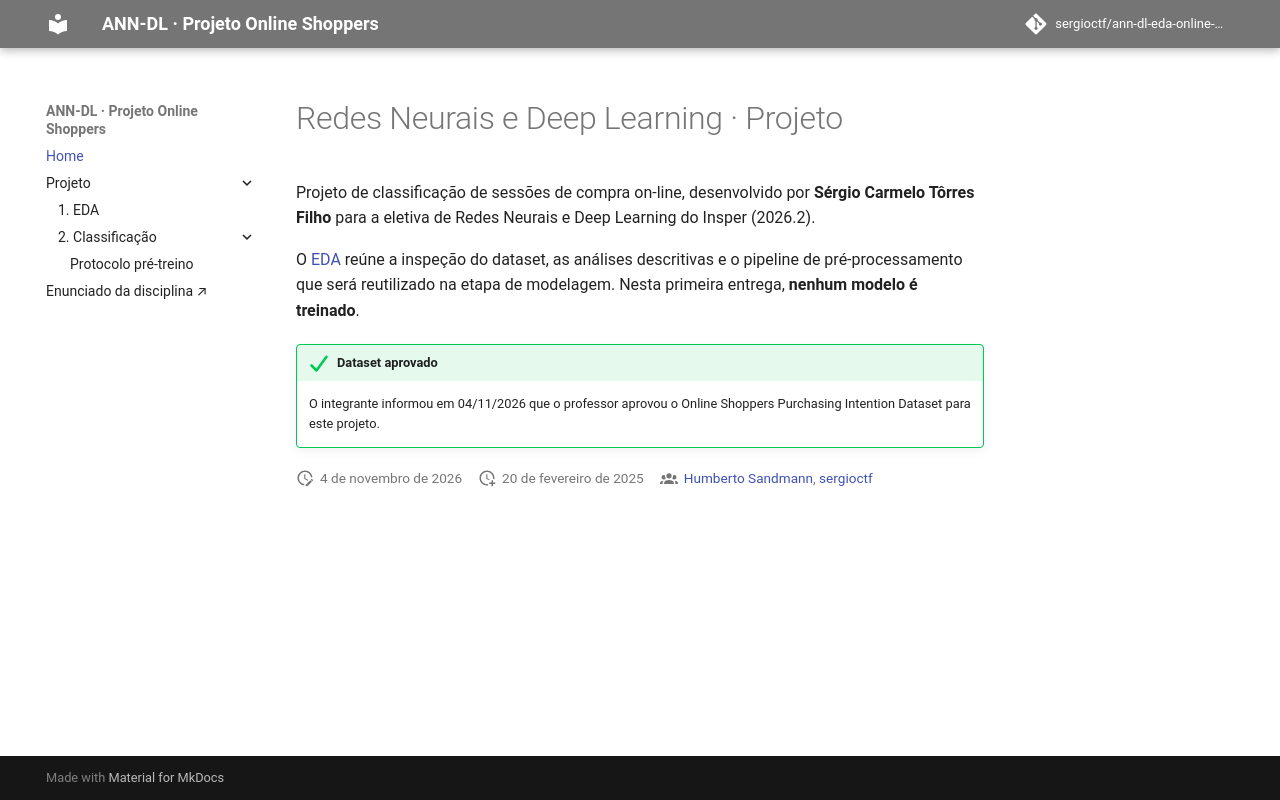

repository: sergioctf/ann-dl-eda-online-shoppers · page: index.html · generator: mkdocs

# Redes Neurais e Deep Learning · Projeto

Projeto de classificação de sessões de compra on-line, desenvolvido por **Sérgio Carmelo Tôrres Filho** para a eletiva de Redes Neurais e Deep Learning do Insper (2026.2).

O [EDA](projects/eda/index.md) reúne a inspeção do dataset, as análises descritivas e o pipeline de pré-processamento que será reutilizado na etapa de modelagem. Nesta primeira entrega, **nenhum modelo é treinado**.

!!! success "Dataset aprovado"

    O integrante informou em 04/11/2026 que o professor aprovou o Online Shoppers Purchasing Intention Dataset para este projeto.
